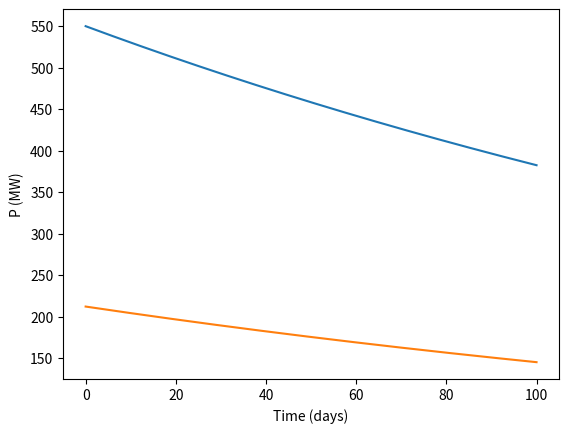

This chart was generated by the following Python code:
import matplotlib.pyplot as plt
import numpy as np

#A terme le reservoir sera thermostaté, il faudra donc calculer a la place la puissance requise pour cela en fonction du temps.

#Q_in is the charging load profile from the reactor in steps of one minute
#ΔT is the change in temperature of the tank over time
#Δt is the time interval over which the temperature is being measured
#Q_in_values is the array of rates at which heat is being added to the tank through the heat exchanger. Each value corresponds to a minute.
#Q_out is the rate at which heat is being lost from the tank through its walls
#m is the mass of the substance inside the tank
#c is the specific heat capacity of the substance inside the tank.

def plot_tank_temperature(T_initial, m, c, h, A_tank, T_ambient, Q_in_values):
  # Initialize variables
  T_tank = T_initial
  time_steps = len(Q_in_values)
  time = np.linspace(0, time_steps, time_steps)  
  temperatures = np.empty(time_steps)
  P_out = np.zeros(time_steps)

  # Calculate temperature of tank at each time step
  for i in range(time_steps):
    Q_in = Q_in_values[i]
    Q_out = h * A_tank * (T_tank - T_ambient)
    P_out[i] = Q_out
    delta_T = (Q_in - Q_out) * 60 / (m * c)
    T_tank += delta_T
    temperatures[i] = T_tank
  
  # Plot results
  plt.plot(time/1440, temperatures)
  plt.xlabel("Time (days)")
  plt.ylabel("Temperature (°C)")
  plt.show()

  plt.plot(time/1440, P_out/1e6)
  plt.xlabel("Time (days)")
  plt.ylabel("P (MW)")
  plt.show()

# Test
Q_in = np.zeros(144000)
plot_tank_temperature(550,6300e6,1443,400,1000,20,Q_in)

